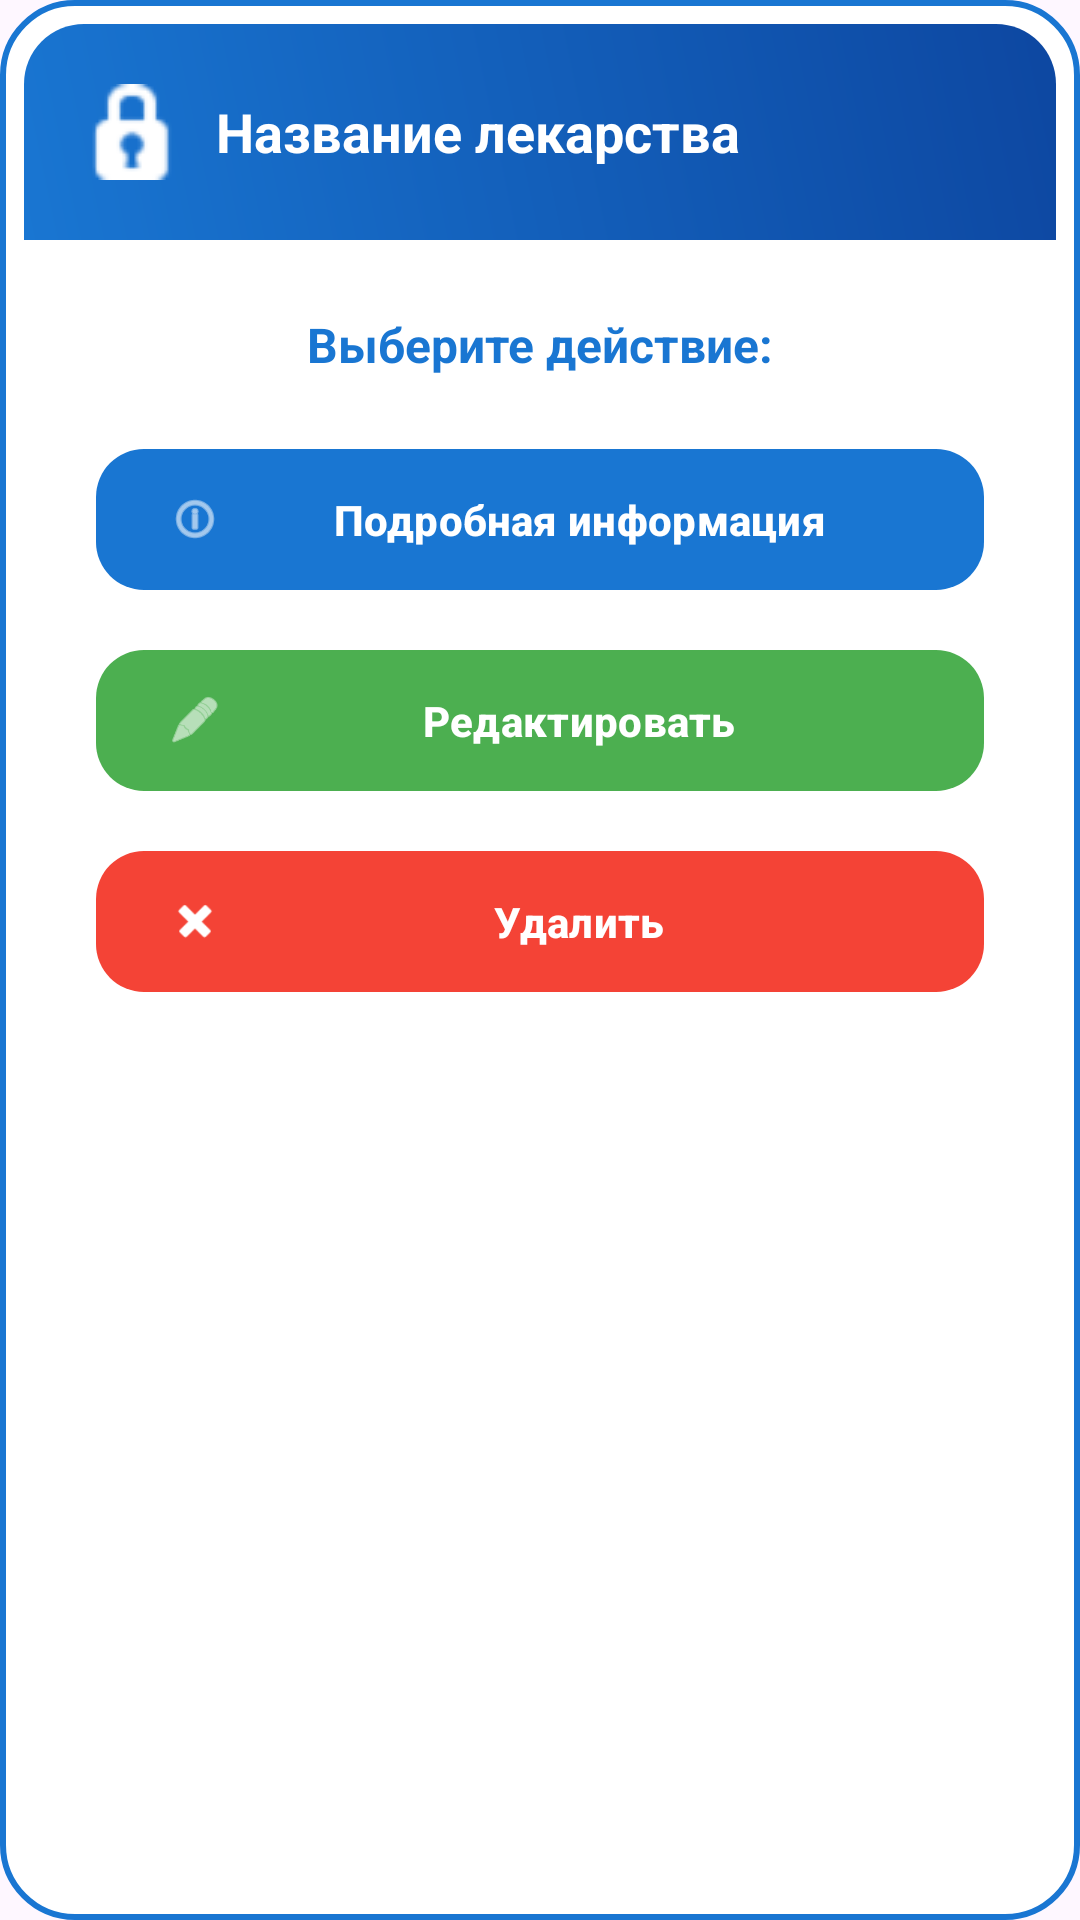

Write the Android layout XML for this screen, with the resource values it uses.
<!-- AndroidManifest.xml: application theme Theme.MediSafe -->
<!-- res/layout/dialog_modern_actions.xml -->
<?xml version="1.0" encoding="utf-8"?>
<LinearLayout xmlns:android="http://schemas.android.com/apk/res/android"
    xmlns:app="http://schemas.android.com/apk/res-auto"
    android:layout_width="match_parent"
    android:layout_height="wrap_content"
    android:orientation="vertical"
    android:background="@drawable/dialog_modern_background"
    android:padding="8dp">

    
    <LinearLayout
        android:layout_width="match_parent"
        android:layout_height="wrap_content"
        android:orientation="horizontal"
        android:padding="20dp"
        android:background="@drawable/header_gradient"
        android:gravity="center_vertical">

        <ImageView
            android:layout_width="32dp"
            android:layout_height="32dp"
            android:src="@android:drawable/ic_secure"
            android:tint="@color/white"
            android:layout_marginEnd="12dp" />

        <TextView
            android:id="@+id/textDialogTitle"
            android:layout_width="0dp"
            android:layout_height="wrap_content"
            android:layout_weight="1"
            android:text="Название лекарства"
            android:textSize="18sp"
            android:textStyle="bold"
            android:textColor="@color/white"
            android:ellipsize="end"
            android:maxLines="2" />

    </LinearLayout>

    
    <LinearLayout
        android:layout_width="match_parent"
        android:layout_height="wrap_content"
        android:orientation="vertical"
        android:padding="24dp">

        <TextView
            android:layout_width="match_parent"
            android:layout_height="wrap_content"
            android:text="Выберите действие:"
            android:textSize="16sp"
            android:textStyle="bold"
            android:textColor="@color/primary_blue"
            android:gravity="center"
            android:layout_marginBottom="20dp" />

        
        <com.google.android.material.button.MaterialButton
            android:id="@+id/buttonDetails"
            android:layout_width="match_parent"
            android:layout_height="55dp"
            android:layout_marginBottom="12dp"
            android:text="Подробная информация"
            android:textColor="@color/white"
            android:textSize="14sp"
            android:textStyle="bold"
            app:icon="@android:drawable/ic_menu_info_details"
            app:iconTint="@color/white"
            app:backgroundTint="@color/primary_blue"
            app:cornerRadius="16dp"
            app:rippleColor="@color/primary_dark_blue"
            style="@style/Widget.Material3.Button" />

        
        <com.google.android.material.button.MaterialButton
            android:id="@+id/buttonEditAction"
            android:layout_width="match_parent"
            android:layout_height="55dp"
            android:layout_marginBottom="12dp"
            android:text="Редактировать"
            android:textColor="@color/white"
            android:textSize="14sp"
            android:textStyle="bold"
            app:icon="@android:drawable/ic_menu_edit"
            app:iconTint="@color/white"
            app:backgroundTint="@color/accent_green"
            app:cornerRadius="16dp"
            app:rippleColor="@color/accent_green"
            style="@style/Widget.Material3.Button" />

        
        <com.google.android.material.button.MaterialButton
            android:id="@+id/buttonDeleteAction"
            android:layout_width="match_parent"
            android:layout_height="55dp"
            android:text="Удалить"
            android:textColor="@color/white"
            android:textSize="14sp"
            android:textStyle="bold"
            app:icon="@android:drawable/ic_delete"
            app:iconTint="@color/white"
            app:backgroundTint="@color/warning_red"
            app:cornerRadius="16dp"
            app:rippleColor="@color/status_error"
            style="@style/Widget.Material3.Button" />

    </LinearLayout>

</LinearLayout>
<!-- resources referenced by this layout -->
<resources>
  <color name="accent_green">#FF4CAF50</color>
  <color name="primary_blue">#FF1976D2</color>
  <color name="primary_dark_blue">#FF0D47A1</color>
  <color name="status_error">#FFF44336</color>
  <color name="warning_red">#FFF44336</color>
  <color name="white">#FFFFFFFF</color>
  <!-- drawable dialog_modern_background (drawable) -->
  <?xml version="1.0" encoding="utf-8"?>
  <shape xmlns:android="http://schemas.android.com/apk/res/android">
      <solid android:color="@color/white" />
      <stroke
          android:width="2dp"
          android:color="@color/primary_blue" />
      <corners android:radius="24dp" />
  </shape>
  <!-- drawable header_gradient (drawable) -->
  <?xml version="1.0" encoding="utf-8"?>
  <shape xmlns:android="http://schemas.android.com/apk/res/android">
      <gradient
          android:startColor="@color/primary_blue"
          android:endColor="@color/primary_dark_blue"
          android:angle="45" />
      <corners
          android:topLeftRadius="20dp"
          android:topRightRadius="20dp" />
  </shape>
  <style name="Theme.MediSafe" parent="Base.Theme.MediSafe" />
  <style name="Base.Theme.MediSafe" parent="Theme.Material3.DayNight.NoActionBar">
          
          <item name="colorPrimary">@color/primary_blue</item>
          <item name="colorPrimaryContainer">@color/primary_light_blue</item>
          <item name="colorSecondary">@color/primary_blue</item>
          <item name="colorSecondaryContainer">@color/accent_light_green</item>
          <item name="colorTertiary">@color/status_warning</item>
          <item name="colorTertiaryContainer">@color/alert_light_orange</item>
  
          
          <item name="colorPrimaryVariant">@color/primary_blue</item>
          <item name="colorSecondaryVariant">@color/primary_dark_blue</item>
  
          
          <item name="colorOnPrimary">@color/white</item>
          <item name="colorOnSecondary">@color/white</item>
          <item name="colorOnSurface">@color/text_primary</item>
          <item name="colorOnSurfaceVariant">@color/text_secondary</item>
  
          
          <item name="materialThemeOverlay">@style/ThemeOverlay.MediSafe.TextInputLayout</item>
  
          
          <item name="android:statusBarColor">@color/primary_dark_blue</item>
          <item name="android:windowLightStatusBar">false</item>
          <item name="android:navigationBarColor">@color/primary_blue</item>
      </style>
  <color name="primary_light_blue">#FFE3F2FD</color>
  <color name="accent_light_green">#FFE8F5E9</color>
  <color name="status_warning">#FFFF9800</color>
  <color name="alert_light_orange">#FFFFF3E0</color>
  <color name="text_primary">#FF212121</color>
  <color name="text_secondary">#FF757575</color>
  <style name="ThemeOverlay.MediSafe.TextInputLayout" parent="">
          <item name="boxStrokeColor">@color/primary_blue</item>
          <item name="boxStrokeWidth">1dp</item>
          <item name="boxStrokeWidthFocused">2dp</item>
          <item name="hintTextColor">@color/text_secondary</item>
          <item name="errorTextColor">@color/warning_red</item>
          <item name="boxBackgroundColor">@color/primary_light_blue</item>
          <item name="boxBackgroundMode">filled</item>
      </style>
</resources>
